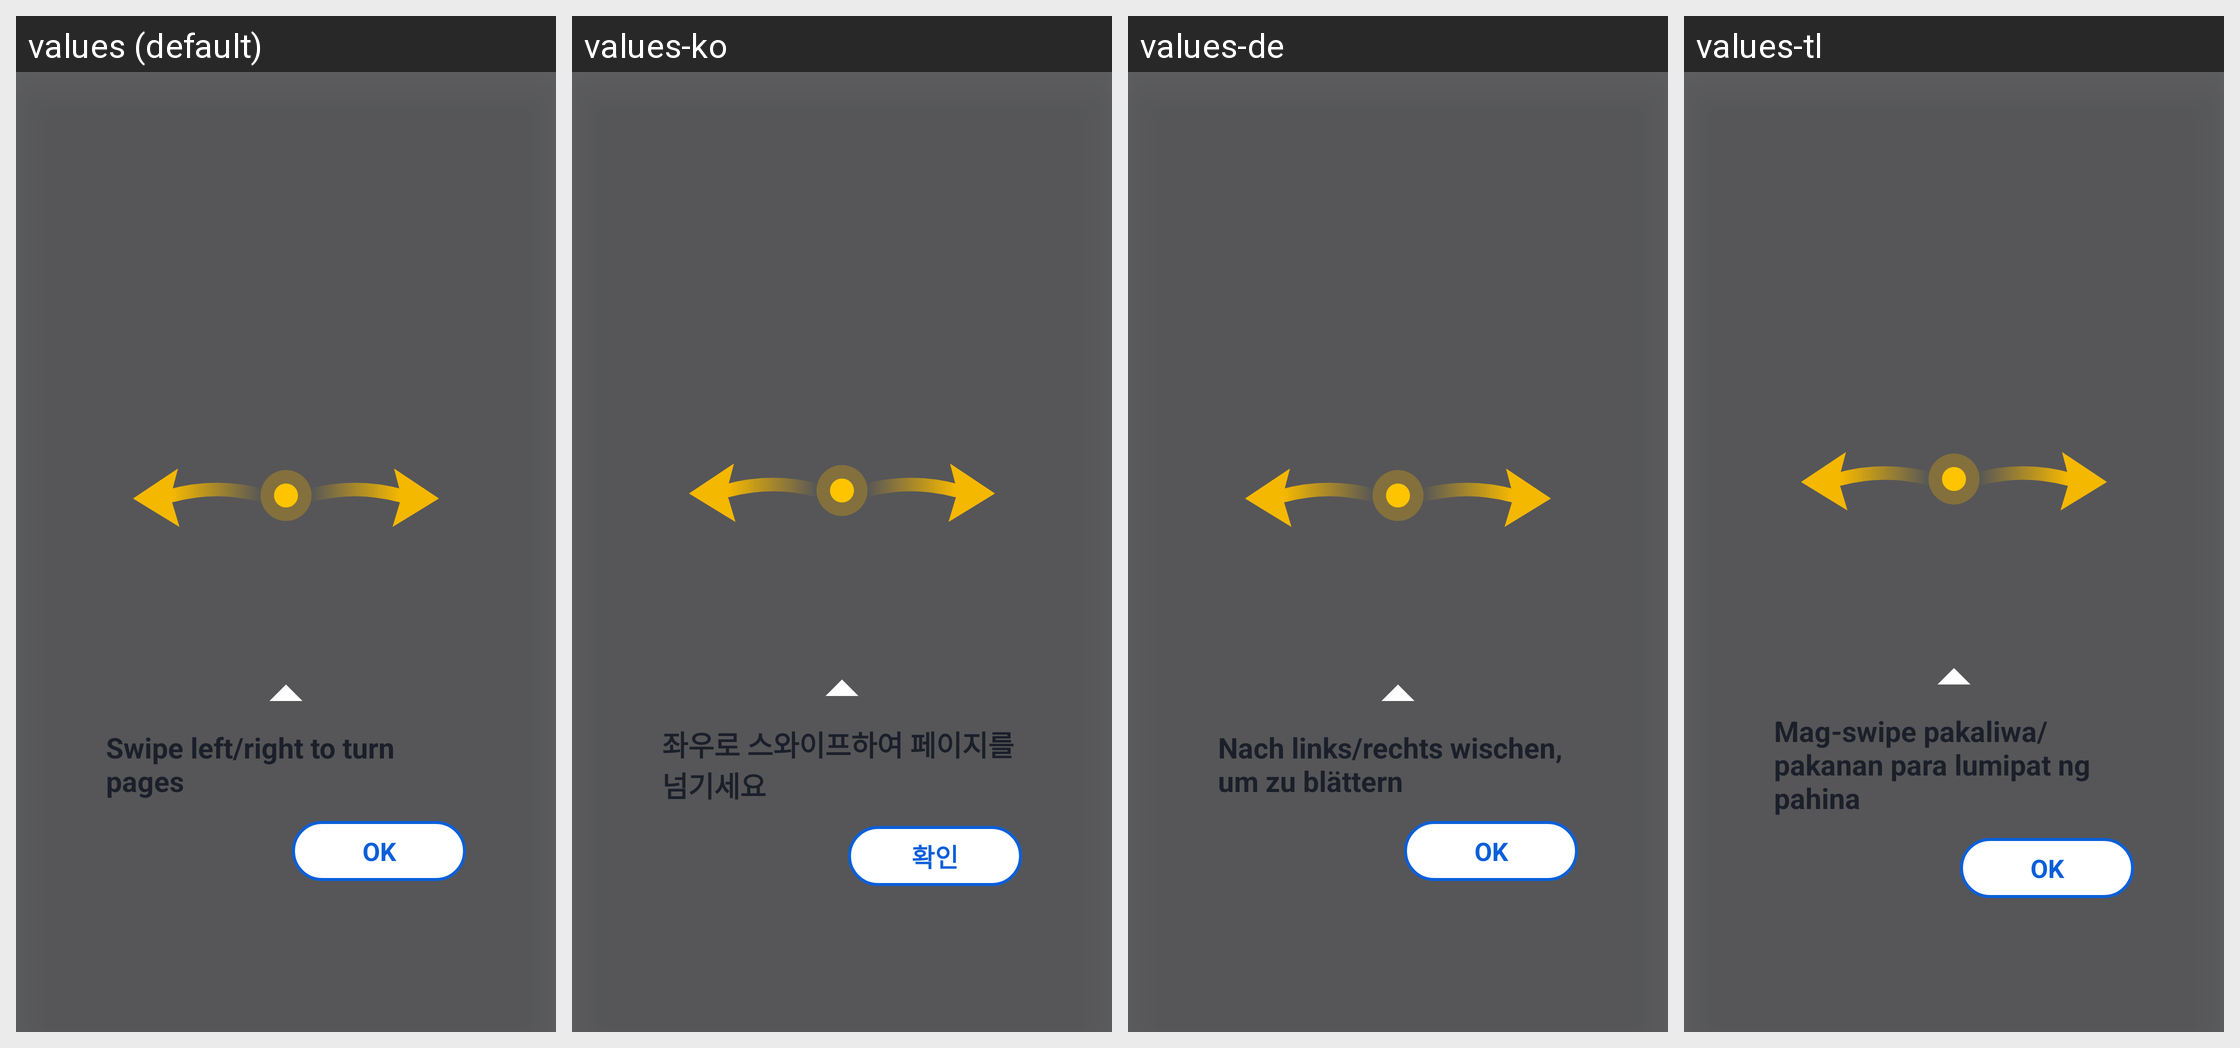

The same Android screen rendered under several of its app's locales, left to right. List the strings drawn on it with the default value and each locale's translation.
Android screen res/layout/view_swipe_tutorial.xml rendered under 4 locales, left to right: values (default), values-ko, values-de, values-tl. Device: Nexus 5 (rendered at 1080×1920; each locale shown at half size, 540×960, under a caption strip naming it); theme Theme.DocReader.
Other locales in the repository, not shown: values-ar, values-es, values-fa, values-fr, values-in, values-it, values-ja, values-ms, values-pl, values-pt, values-ru, values-th, values-tr, values-uk, values-ur, values-uz, values-vi, values-zh-rCN, values-zh-rTW.
Strings drawn on this screen, with the default value and each locale's value (text and hints the layout hard-codes, and strings that could not be matched under every locale, appear in the picture but are not listed):

swipe_pages_tip
  values: Swipe left/right to turn pages
  values-ko: 좌우로 스와이프하여 페이지를 넘기세요
  values-de: Nach links/rechts wischen, um zu blättern
  values-tl: Mag-swipe pakaliwa/pakanan para lumipat ng pahina

ok
  values: OK
  values-ko: 확인
  values-de: OK
  values-tl: OK
